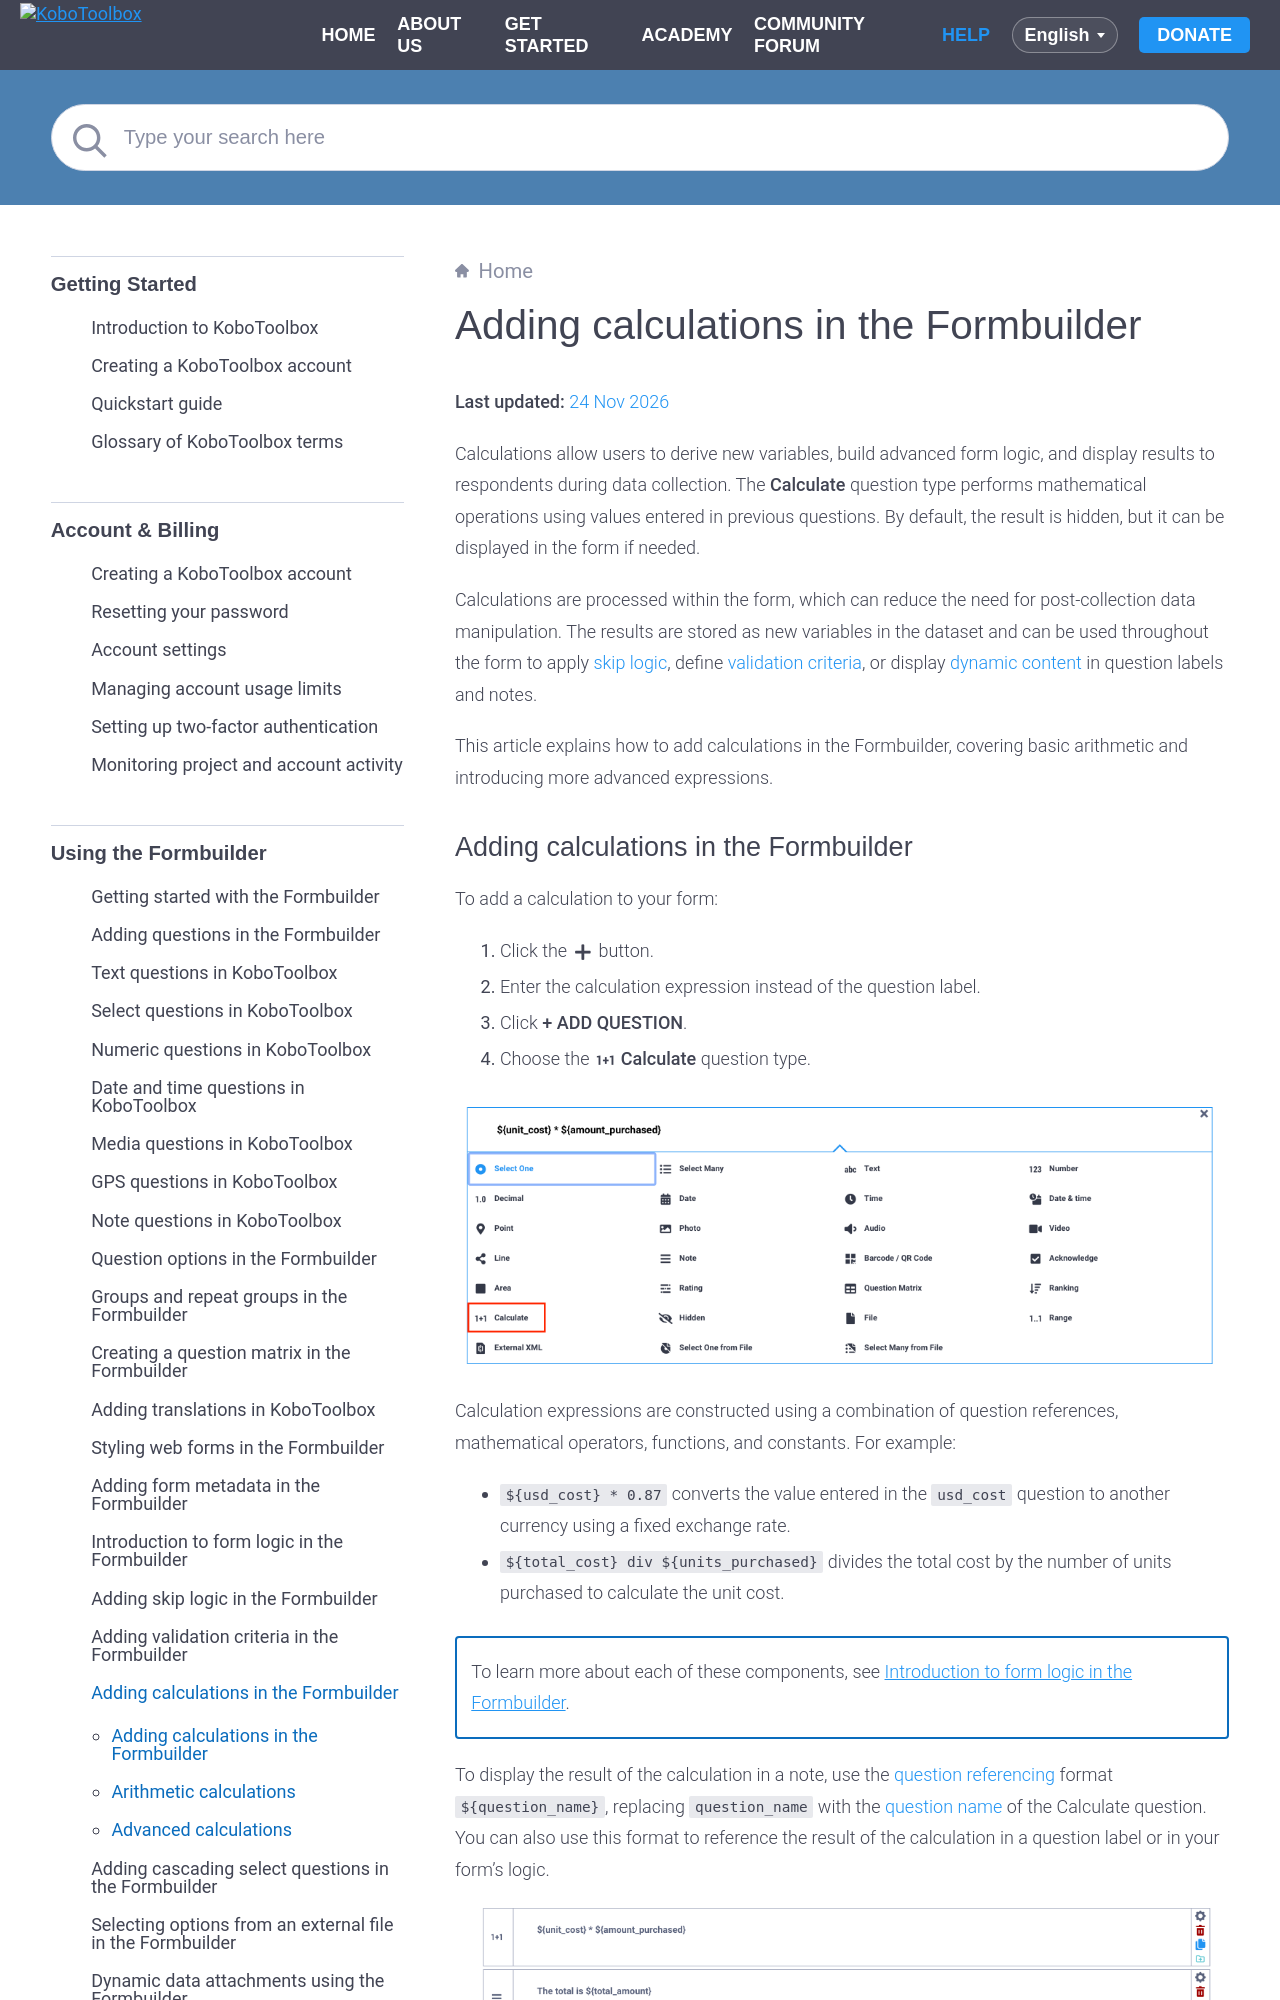

repository: kobotoolbox/docs · page: calculate_questions.html · generator: sphinx

# Adding calculations in the Formbuilder
**Last updated:** <a href="https://github.com/kobotoolbox/docs/blob/6a8a34ad69468143f1153d05edbe14a7667fbfc9/source/calculate_questions.md" class="reference">24 Nov 2026</a>

Calculations allow users to derive new variables, build advanced form logic, and display results to respondents during data collection. The **Calculate** question type performs mathematical operations using values entered in previous questions. By default, the result is hidden, but it can be displayed in the form if needed.

Calculations are processed within the form, which can reduce the need for post-collection data manipulation. The results are stored as new variables in the dataset and can be used throughout the form to apply [skip logic](https://support.kobotoolbox.org/skip_logic.html), define [validation criteria](https://support.kobotoolbox.org/validation_criteria.html), or display [dynamic content](https://support.kobotoolbox.org/form_logic.html#question-referencing) in question labels and notes.

This article explains how to add calculations in the Formbuilder, covering basic arithmetic and introducing more advanced expressions.
